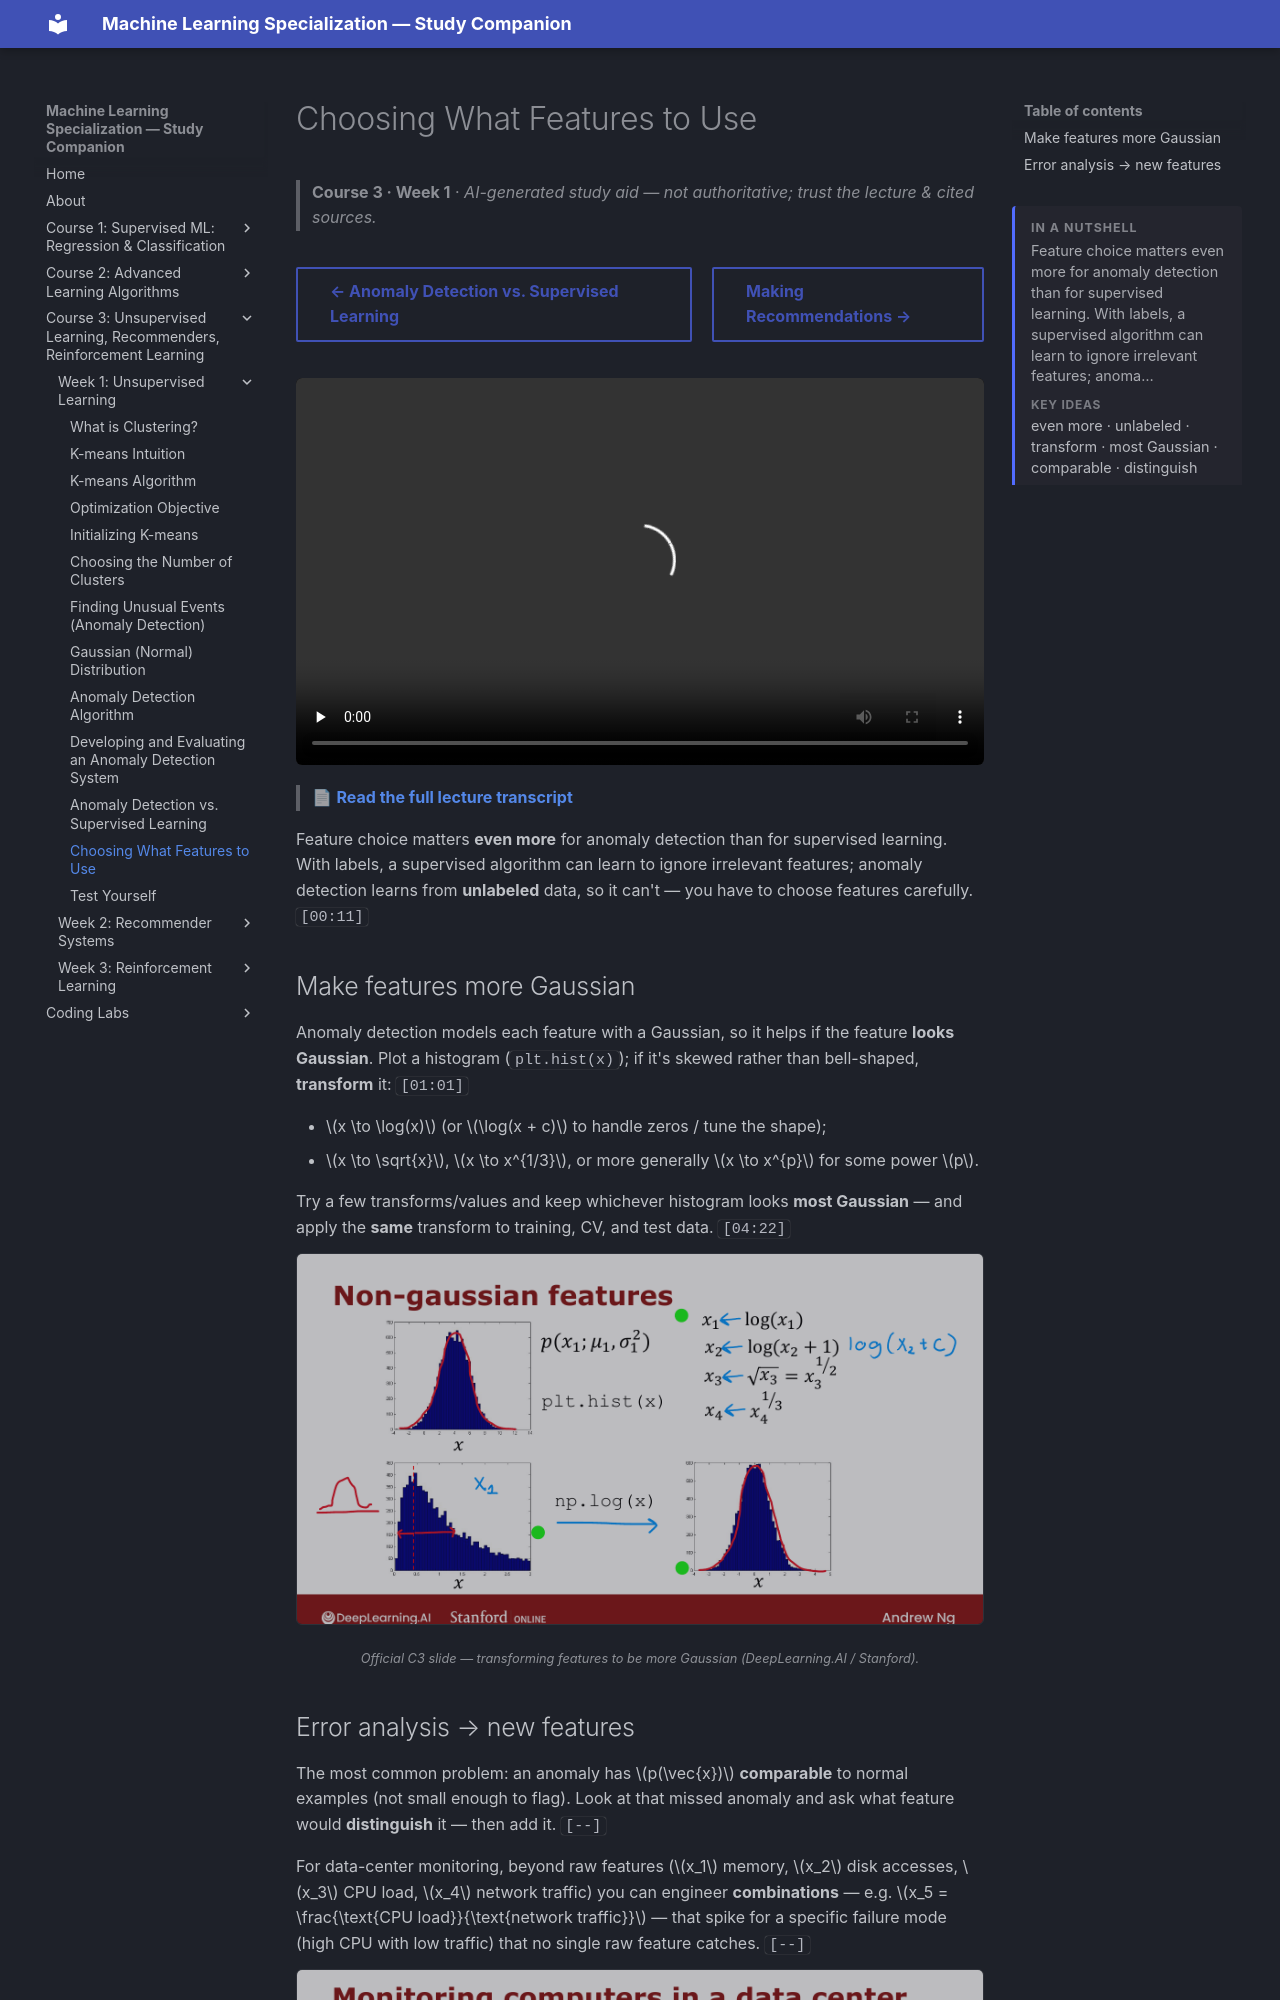

repository: pcpuwu/ml-spec-wiki · page: course-3/week-1/choosing-what-features-to-use/index.html · generator: mkdocs

---
summary: '<p>Feature choice matters even more for anomaly detection than for supervised learning. With labels, a supervised algorithm can learn to ignore irrelevant features; anoma…</p><span class="toc-summary__sub">Key ideas</span><p class="toc-summary__chips">even more · unlabeled · transform · most Gaussian · comparable · distinguish</p>'
---
# Choosing What Features to Use

> **Course 3 · Week 1** · _AI-generated study aid — not authoritative; trust the lecture & cited sources._

<div class="ep-nav" markdown>

[← Anomaly Detection vs. Supervised Learning](../../course-3/week-1/anomaly-detection-vs-supervised-learning.md){ .md-button }

[Making Recommendations →](../../course-3/week-2/making-recommendations.md){ .md-button }

</div>

<div class="video-wrap"><video controls preload="none" playsinline src="https://dyckms5inbsqq.cloudfront.net/dlai/unsupervised-learning-recommenders-reinforcement-learning/W1/L13-MLS-C3W1L2S06-Choosing-what-feat/lc-unsupervised-learning-recommenders-reinforcement-learning-W1-L13-MLS-C3W1L2S06-Choosing-what-feat-master_360p.mp4?v=1752487436">Your browser can't play this video — <a href="https://dyckms5inbsqq.cloudfront.net/dlai/unsupervised-learning-recommenders-reinforcement-learning/W1/L13-MLS-C3W1L2S06-Choosing-what-feat/lc-unsupervised-learning-recommenders-reinforcement-learning-W1-L13-MLS-C3W1L2S06-Choosing-what-feat-master_360p.mp4?v=1752487436">download the lecture</a>.</video></div>

> 📄 **[Read the full lecture transcript](choosing-what-features-to-use-transcript.md)**

Feature choice matters **even more** for anomaly detection than for supervised learning. With
labels, a supervised algorithm can learn to ignore irrelevant features; anomaly detection
learns from **unlabeled** data, so it can't — you have to choose features carefully. `[00:11]`

## Make features more Gaussian

Anomaly detection models each feature with a Gaussian, so it helps if the feature **looks
Gaussian**. Plot a histogram (`plt.hist(x)`); if it's skewed rather than bell-shaped,
**transform** it: `[01:01]`

- $x \to \log(x)$ (or $\log(x + c)$ to handle zeros / tune the shape);
- $x \to \sqrt{x}$, $x \to x^{1/3}$, or more generally $x \to x^{p}$ for some power $p$.

Try a few transforms/values and keep whichever histogram looks **most Gaussian** — and apply
the **same** transform to training, CV, and test data. `[04:22]`

![Non-Gaussian features: transform with log(x+c) or x^p to make the histogram bell-shaped](non-gaussian.png){ .slide }
_Official C3 slide — transforming features to be more Gaussian (DeepLearning.AI / Stanford)._
{ .slide-cap }
